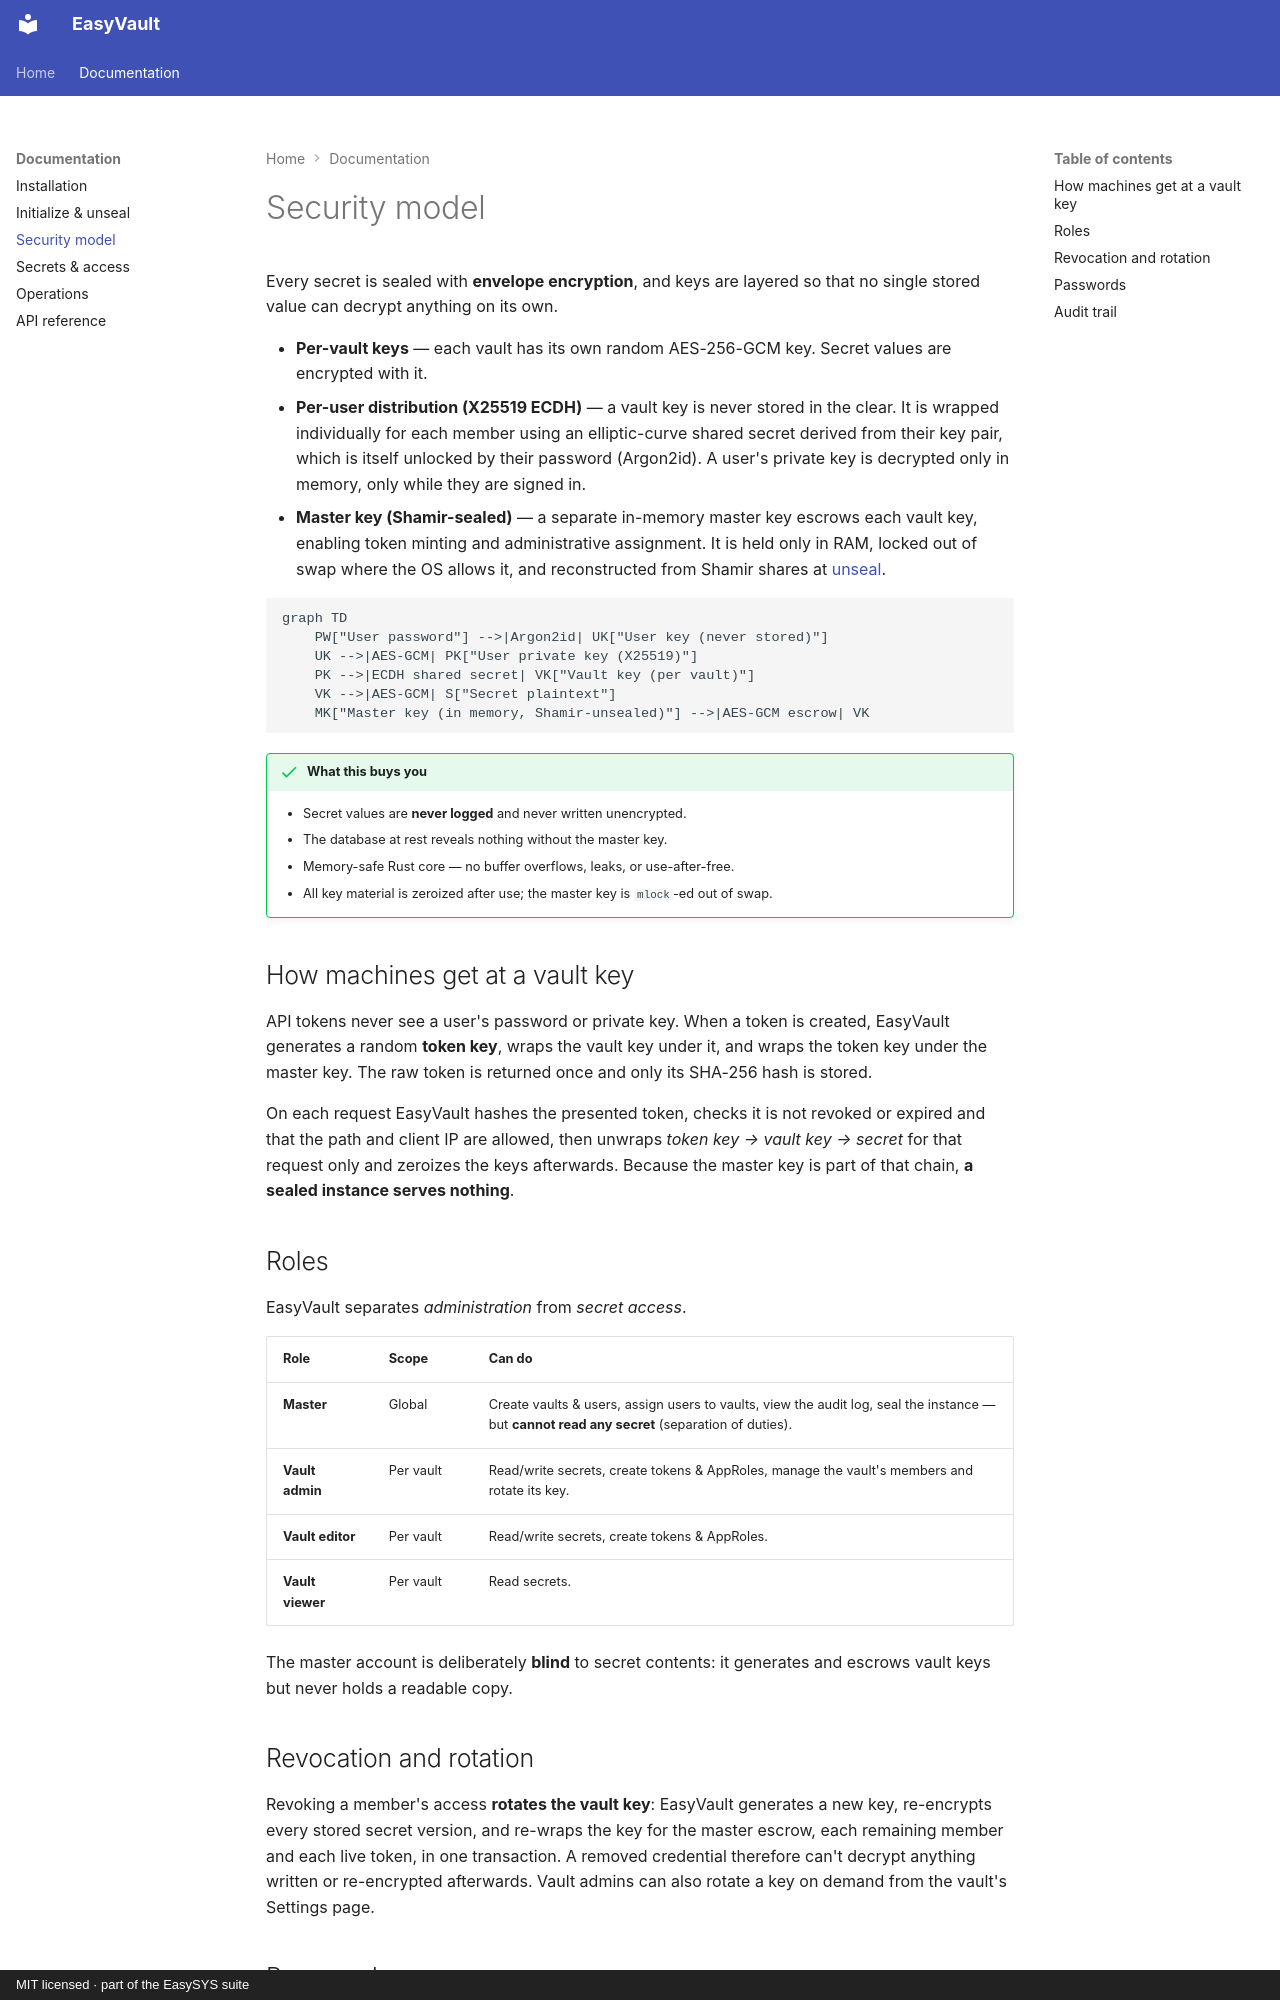

repository: easysysio/EasyVault · page: security/index.html · generator: mkdocs · copyright: MIT licensed · part of the EasySYS suite

# Security model

Every secret is sealed with **envelope encryption**, and keys are layered so
that no single stored value can decrypt anything on its own.

- **Per-vault keys** — each vault has its own random AES-256-GCM key. Secret
  values are encrypted with it.
- **Per-user distribution (X25519 ECDH)** — a vault key is never stored in the
  clear. It is wrapped individually for each member using an elliptic-curve
  shared secret derived from their key pair, which is itself unlocked by their
  password (Argon2id). A user's private key is decrypted only in memory, only
  while they are signed in.
- **Master key (Shamir-sealed)** — a separate in-memory master key escrows each
  vault key, enabling token minting and administrative assignment. It is held
  only in RAM, locked out of swap where the OS allows it, and reconstructed from
  Shamir shares at [unseal](unseal.md).

```mermaid
graph TD
    PW["User password"] -->|Argon2id| UK["User key (never stored)"]
    UK -->|AES-GCM| PK["User private key (X25519)"]
    PK -->|ECDH shared secret| VK["Vault key (per vault)"]
    VK -->|AES-GCM| S["Secret plaintext"]
    MK["Master key (in memory, Shamir-unsealed)"] -->|AES-GCM escrow| VK
```

!!! success "What this buys you"
    * Secret values are **never logged** and never written unencrypted.
    * The database at rest reveals nothing without the master key.
    * Memory-safe Rust core — no buffer overflows, leaks, or use-after-free.
    * All key material is zeroized after use; the master key is `mlock`-ed out of swap.

## How machines get at a vault key

API tokens never see a user's password or private key. When a token is created,
EasyVault generates a random **token key**, wraps the vault key under it, and
wraps the token key under the master key. The raw token is returned once and
only its SHA-256 hash is stored.

On each request EasyVault hashes the presented token, checks it is not revoked
or expired and that the path and client IP are allowed, then unwraps
*token key → vault key → secret* for that request only and zeroizes the keys
afterwards. Because the master key is part of that chain, **a sealed instance
serves nothing**.

## Roles

EasyVault separates *administration* from *secret access*.

| Role | Scope | Can do |
|---|---|---|
| **Master** | Global | Create vaults & users, assign users to vaults, view the audit log, seal the instance — but **cannot read any secret** (separation of duties). |
| **Vault admin** | Per vault | Read/write secrets, create tokens & AppRoles, manage the vault's members and rotate its key. |
| **Vault editor** | Per vault | Read/write secrets, create tokens & AppRoles. |
| **Vault viewer** | Per vault | Read secrets. |

The master account is deliberately **blind** to secret contents: it generates
and escrows vault keys but never holds a readable copy.

## Revocation and rotation

Revoking a member's access **rotates the vault key**: EasyVault generates a new
key, re-encrypts every stored secret version, and re-wraps the key for the
master escrow, each remaining member and each live token, in one transaction. A
removed credential therefore can't decrypt anything written or re-encrypted
afterwards. Vault admins can also rotate a key on demand from the vault's
Settings page.
